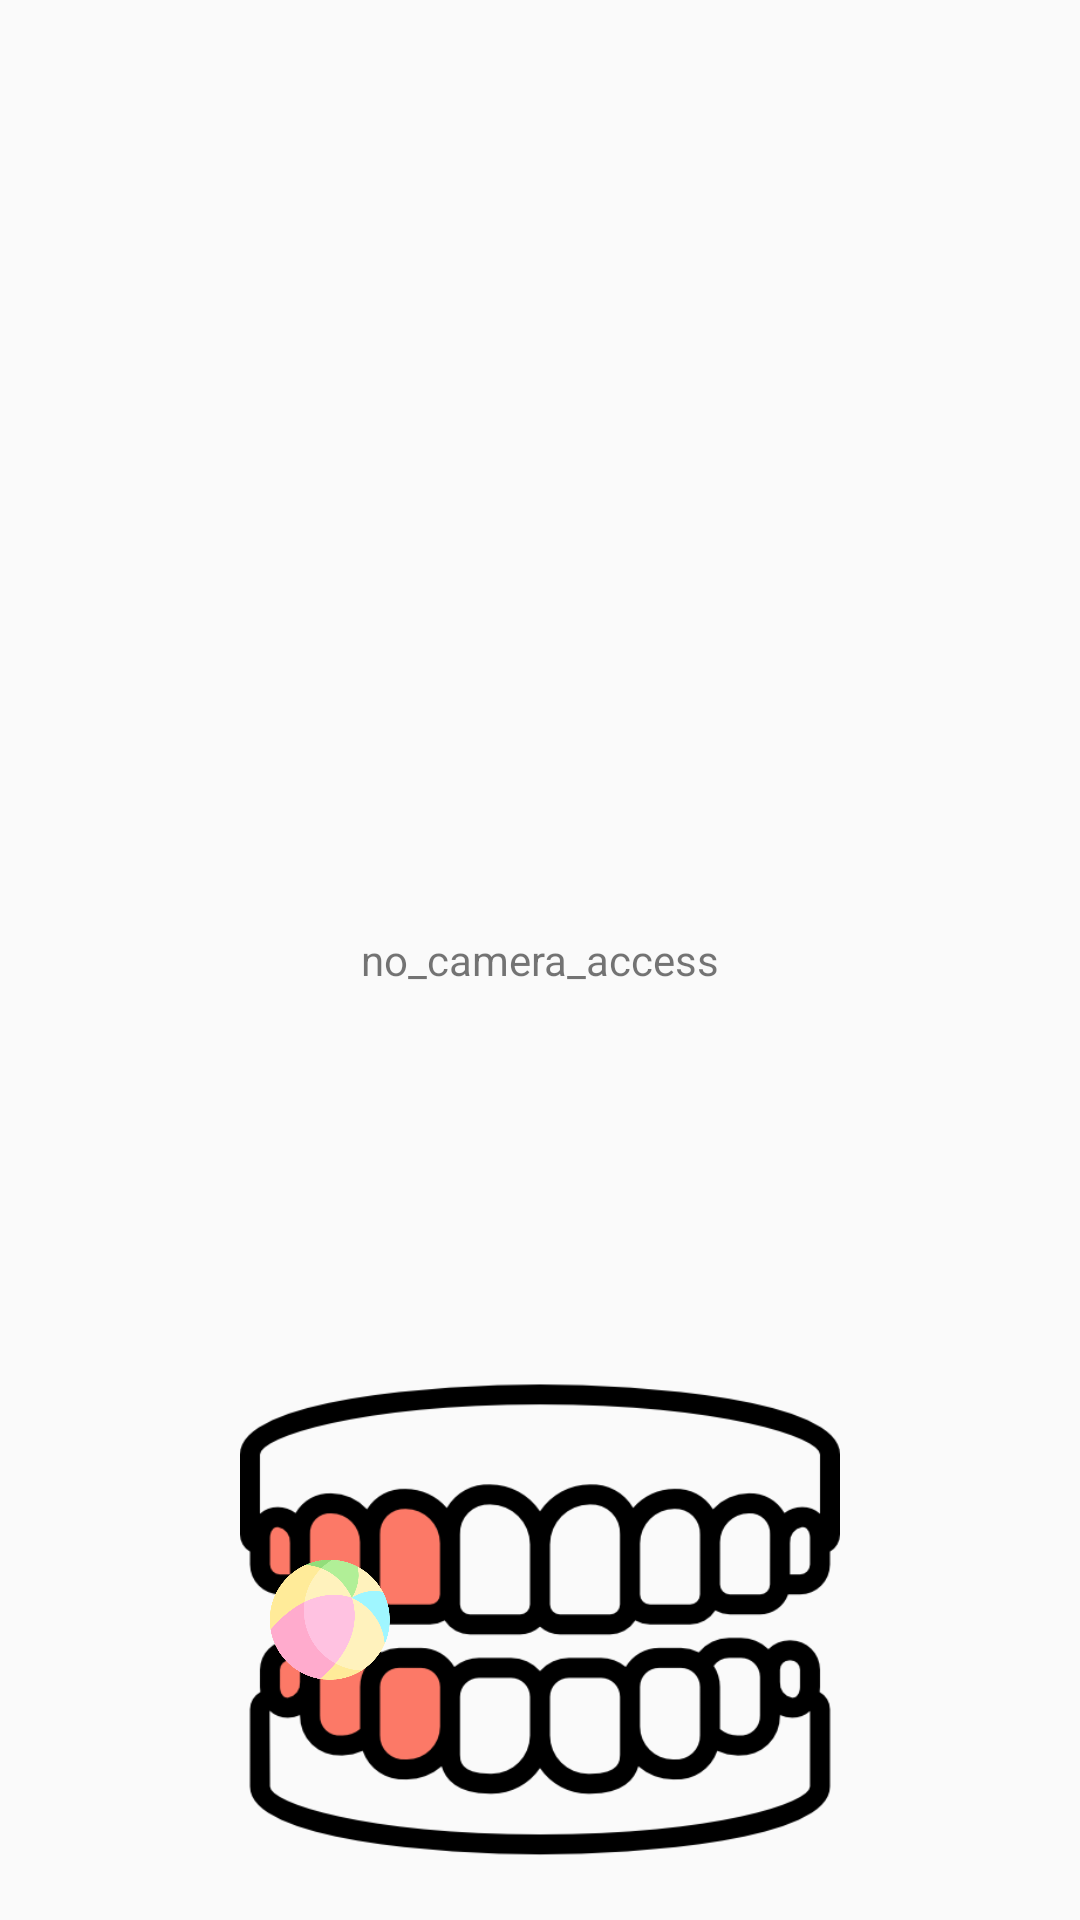

Here is an Android app screen rendered from its layout file. Give the layout XML and the strings, colors and styles it references.
<!-- AndroidManifest.xml: application theme Theme.holisticTracking -->
<!-- res/layout/holistic.xml -->
<?xml version="1.0" encoding="utf-8"?>
<RelativeLayout xmlns:android="http://schemas.android.com/apk/res/android"
    xmlns:app="http://schemas.android.com/apk/res-auto"
    xmlns:tools="http://schemas.android.com/tools"
    android:layout_width="match_parent"
    android:layout_height="match_parent"
    tools:context=".HolisticActivity">

    <FrameLayout
        android:id="@+id/preview_display_layout"
        android:layout_width="match_parent"
        android:layout_height="match_parent"
        android:layout_weight="1">

        <TextView
            android:id="@+id/no_camera_access_view"
            android:layout_width="match_parent"
            android:layout_height="match_parent"
            android:gravity="center"
            android:text="no_camera_access" />
    </FrameLayout>

    <ImageView
        android:id="@+id/note"
        android:layout_width="match_parent"
        android:layout_height="match_parent" />

    <ImageView
        android:id="@+id/countdown_image"
        android:layout_width="200dp"
        android:layout_height="200dp"
        android:layout_gravity="center"
        android:layout_centerHorizontal="true"
        android:layout_centerVertical="true" />

    <ImageView
        android:id="@+id/background_image"
        android:layout_width="match_parent"
        android:layout_height="match_parent"
        android:scaleType="centerCrop" />

    <ImageView
        android:id="@+id/effect_image"
        android:layout_width="300dp"
        android:layout_height="100dp"
        android:layout_centerHorizontal="true"
        android:layout_centerVertical="true"
        android:layout_above="@id/toothImage" />

    <RelativeLayout
        android:layout_width="match_parent"
        android:layout_height="wrap_content"
        android:layout_marginTop="50dp"
        >

        <ImageView
            android:id="@+id/combo_image"
            android:src="@drawable/combo_image"
            android:layout_width="250dp"
            android:layout_height="50dp"
            android:layout_marginBottom="50dp"
            android:layout_centerHorizontal="true"
            android:layout_centerVertical="true"
            android:visibility="invisible"
            android:scaleType="centerCrop"
            />

        <LinearLayout
            android:layout_width="match_parent"
            android:layout_height="wrap_content"
            android:orientation="horizontal"
            android:layout_below="@id/combo_image"
            android:gravity="center_horizontal"
            >

            <ImageView
                android:id="@+id/digit100"
                android:src="@drawable/digit_0"
                android:layout_width="50dp"
                android:layout_height="70dp"
                android:scaleType="centerCrop"
                android:visibility="invisible"
                />
            <ImageView
                android:id="@+id/digit10"
                android:src="@drawable/digit_0"
                android:layout_width="50dp"
                android:layout_height="70dp"
                android:scaleType="centerCrop"
                android:visibility="invisible"
                />
            <ImageView
                android:id="@+id/digit1"
                android:src="@drawable/digit_0"
                android:layout_width="50dp"
                android:layout_height="70dp"
                android:scaleType="centerCrop"
                android:visibility="invisible"
                />


        </LinearLayout>

    </RelativeLayout>


    <ImageView
        android:id="@+id/toothImage"
        android:layout_width="200dp"
        android:layout_height="200dp"
        android:src="@drawable/left_circular_image"
        android:layout_centerHorizontal="true"
        android:layout_alignParentBottom="true"
        />



    <ImageView
        android:id="@+id/toothImageOpened"
        android:layout_width="200dp"
        android:layout_height="200dp"
        android:src="@drawable/open_mouth_image"
        android:layout_centerHorizontal="true"
        android:layout_alignParentBottom="true"
        android:visibility="invisible"/>


    <ImageView
        android:id="@+id/ballImage"
        android:layout_width="40dp"
        android:layout_height="40dp"
        android:layout_alignBottom="@id/toothImage"
        android:layout_alignLeft="@id/toothImage"
        android:layout_marginBottom="80dp"
        android:layout_marginStart="10dp"
        android:scaleType="fitXY"
        android:src="@drawable/ball_image"
        android:visibility="invisible"/>

    <ImageView
        android:id="@+id/circularBallImage"
        android:layout_width="40dp"
        android:layout_height="40dp"
        android:layout_alignBottom="@id/toothImage"
        android:layout_alignLeft="@id/toothImage"
        android:layout_marginBottom="80dp"
        android:layout_marginStart="10dp"
        android:scaleType="fitXY"
        android:src="@drawable/ball_image"
        android:visibility="visible"/>


    <LinearLayout
        android:id="@+id/paw_medal"
        android:layout_width="wrap_content"
        android:layout_height="match_parent"
        android:orientation="vertical"
        android:gravity="bottom|center_horizontal"
        android:layout_alignParentLeft="true"
        android:layout_alignParentStart="true"
        android:layout_alignParentBottom="true"
        android:padding="16dp">
        
    </LinearLayout>

    <LinearLayout
        android:id="@+id/sparkle_effect"
        android:layout_width="wrap_content"
        android:layout_height="match_parent"
        android:orientation="vertical"
        android:gravity="bottom|center_horizontal"
        android:layout_alignParentLeft="true"
        android:layout_alignParentStart="true"
        android:layout_alignParentBottom="true"
        android:padding="16dp">
        
    </LinearLayout>




</RelativeLayout>
<!-- resources referenced by this layout -->
<resources>
  <!-- drawable ball_image: png bitmap (drawable, 23935 bytes) -->
  <!-- drawable combo_image: png bitmap (drawable, 66117 bytes) -->
  <!-- drawable digit_0: png bitmap (drawable, 14733 bytes) -->
  <!-- drawable left_circular_image: png bitmap (drawable, 22671 bytes) -->
  <!-- drawable open_mouth_image: png bitmap (drawable, 29838 bytes) -->
  <style name="Theme.holisticTracking" parent="Theme.AppCompat.Light.NoActionBar">
          
          <item name="colorPrimary">@color/blue_small</item>
          <item name="colorPrimaryVariant">@color/blue_big</item>
          <item name="colorOnPrimary">@color/navy</item>
          
          <item name="colorSecondary">@color/blue_big</item>
          <item name="colorSecondaryVariant">@color/teal_200</item>
          <item name="colorOnSecondary">@color/blue_big</item>
          
          <item name="android:statusBarColor" tools:targetApi="l">?attr/colorPrimary</item>
          <item name="colorAccent">@color/navy</item>
          
      </style>
  <color name="blue_small">#D7E9FE</color>
  <color name="blue_big">#489BF8</color>
  <color name="navy">#27489C</color>
  <color name="teal_200">#FF03DAC5</color>
</resources>
